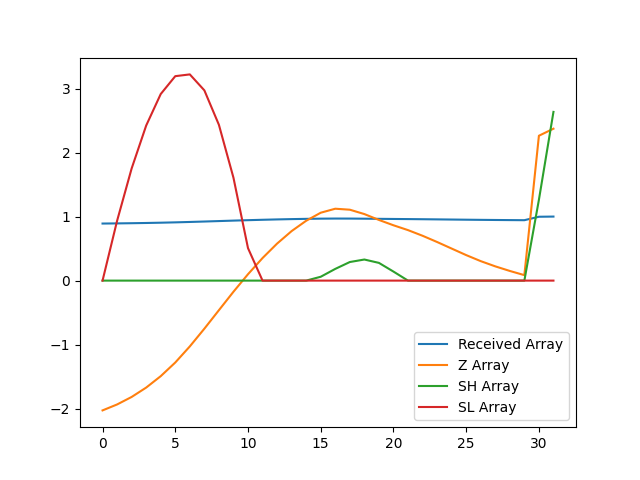

The file beside this chart, header and first rows:
, index, year, val, Received Array, Z Array, SH Array, SL Array
0, 2690, 1990, 9545, 0.8912, -2.027, 0.0, 0.0
1, 2693, 1991, 9570, 0.8935, -1.934, 0.0, 0.9341
2, 2696, 1992, 9601, 0.8964, -1.817, 0.0, 1.751
3, 2699, 1993, 9639, 0.9, -1.671, 0.0, 2.422
4, 2702, 1994, 9687, 0.9044, -1.492, 0.0, 2.914
5, 2705, 1995, 9743, 0.9097, -1.279, 0.0, 3.193
6, 2708, 1996, 9810, 0.9159, -1.028, 0.0, 3.22
7, 2711, 1997, 9883, 0.9227, -0.7508, 0.0, 2.971
8, 2714, 1998, 9960, 0.9299, -0.4619, 0.0, 2.433
9, 2717, 1999, 10036, 0.937, -0.1739, 0.0, 1.607
10, 2720, 2000, 10108, 0.9438, 0.09996, 0.0, 0.5071
11, 2723, 2001, 10175, 0.95, 0.3524, 0.0, 0.0
12, 2726, 2002, 10235, 0.9556, 0.5783, 0.0, 0.0
13, 2729, 2003, 10287, 0.9605, 0.7736, 0.0, 0.0
14, 2732, 2004, 10330, 0.9644, 0.9348, 0.0, 0.0
15, 2735, 2005, 10363, 0.9675, 1.06, 0.06024, 0.0
16, 2738, 2006, 10379, 0.9691, 1.123, 0.1829, 0.0
17, 2741, 2007, 10375, 0.9687, 1.107, 0.2902, 0.0
18, 2744, 2008, 10357, 0.967, 1.039, 0.3293, 0.0
19, 2747, 2009, 10333, 0.9648, 0.9475, 0.2769, 0.0
20, 2750, 2010, 10311, 0.9627, 0.8642, 0.1411, 0.0
21, 2753, 2011, 10291, 0.9608, 0.7886, 0.0, 0.0
22, 2756, 2012, 10267, 0.9586, 0.7005, 0.0, 0.0
23, 2759, 2013, 10242, 0.9562, 0.6029, 0.0, 0.0
24, 2762, 2014, 10215, 0.9537, 0.5005, 0.0, 0.0
25, 2765, 2015, 10187, 0.9512, 0.3983, 0.0, 0.0
26, 2768, 2016, 10162, 0.9488, 0.3042, 0.0, 0.0
27, 2771, 2017, 10141, 0.9468, 0.2226, 0.0, 0.0
28, 2774, 2018, 10122, 0.945, 0.1509, 0.0, 0.0
29, 2777, 2019, 10105, 0.9434, 0.08539, 0.0, 0.0
30, 2780, 2020, 10681, 0.9973, 2.262, 1.262, 0.0
31, 2783, 2021, 10710, 1.0, 2.372, 2.635, 0.0
